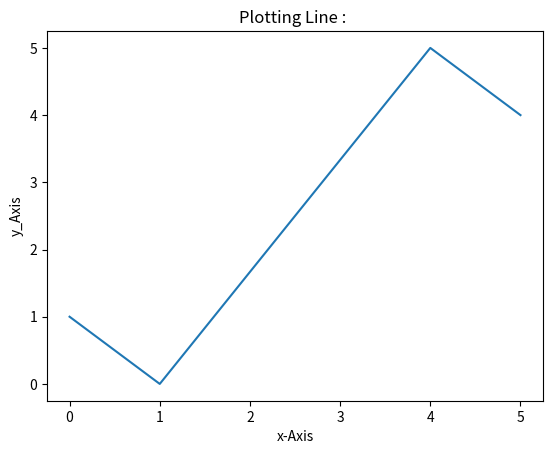

Recreate this plot in Python.
# MatPlot - Line Plotting
import matplotlib.pyplot as plt;

fig,ax = plt.subplots()

x_pts = [0,1,4,5]
# corresponding (x,y)
y_pts = [1,0,5,4]

ax.set_xlabel('x-Axis')
ax.set_ylabel('y_Axis')
ax.set_title('Plotting Line : ')

plt.plot(x_pts,y_pts)
plt.show()